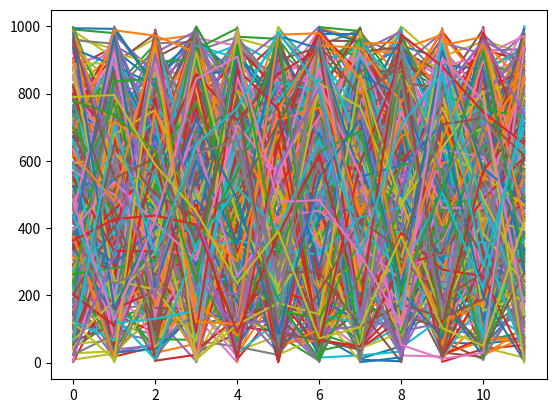

The script that saved this image:
import numpy as np
import matplotlib as mp
mp.use('Agg')
import matplotlib.pyplot as pl

customer1 = np.random.random((12,100))*1000
customer2 = np.random.random((12,100))*1000
customer3 = np.random.random((12,100))*1000
customer4 = np.random.random((12,100))*1000

pl.plot(customer1)
pl.plot(customer2)
pl.plot(customer3)
pl.plot(customer4)

pl.savefig('book5_read.png')
